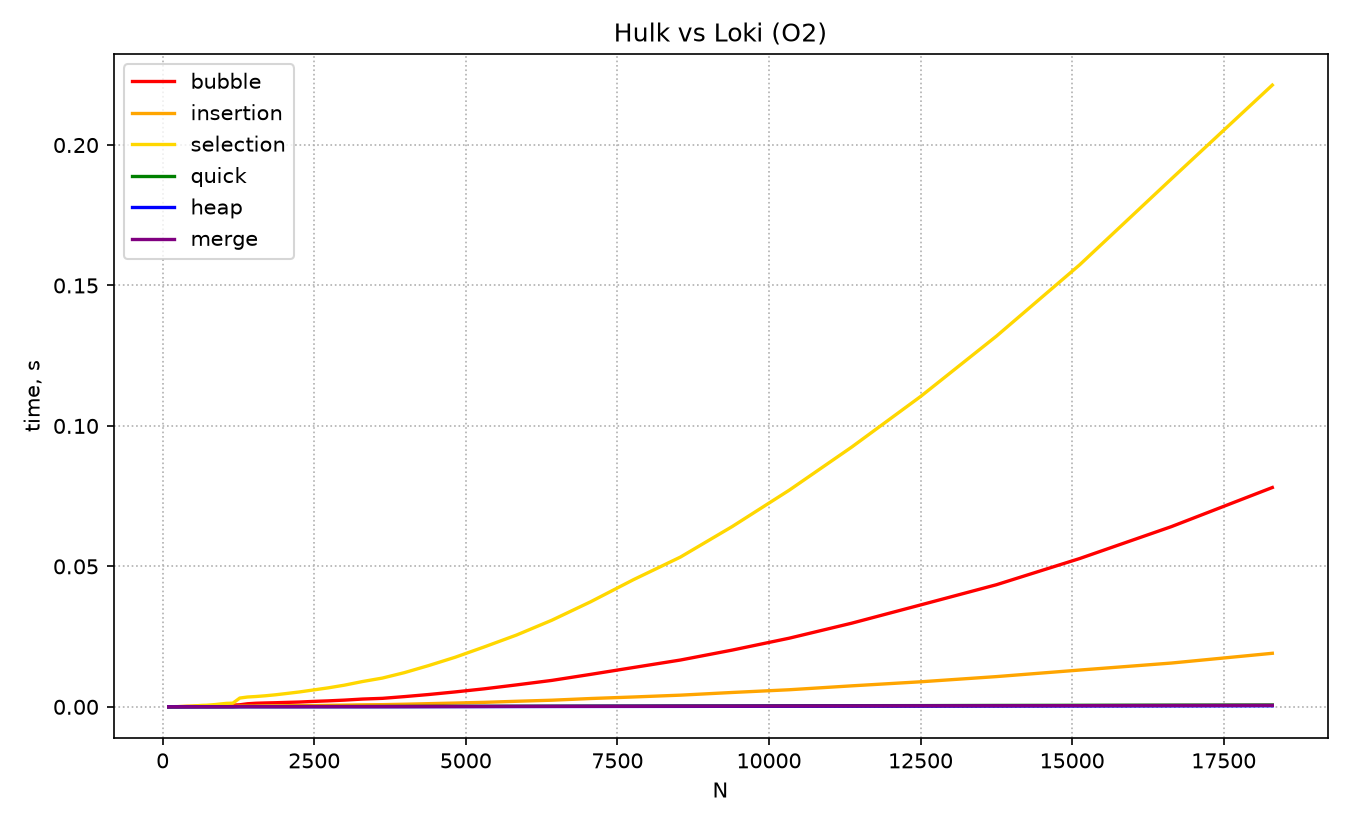

The file beside this chart, header and first rows:
n, bubble, insertion, selection, quick, heap, merge
100, 1.4e-05, 4e-06, 1.7e-05, 6e-06, 4e-06, 8e-06
110, 1.7e-05, 4e-06, 2.1e-05, 7e-06, 4e-06, 6e-06
121, 2.1e-05, 5e-06, 2.5e-05, 7e-06, 5e-06, 6e-06
133, 2.4e-05, 5e-06, 3.1e-05, 7e-06, 6e-06, 7e-06
146, 2.9e-05, 7e-06, 3.6e-05, 1e-05, 6e-06, 7e-06
160, 3.3e-05, 8e-06, 4.4e-05, 9e-06, 7e-06, 8e-06
176, 4.1e-05, 7e-06, 5.3e-05, 1.1e-05, 7e-06, 9e-06
193, 5e-05, 1.1e-05, 6.4e-05, 1.2e-05, 8e-06, 1e-05
212, 5.7e-05, 1.2e-05, 7.9e-05, 1e-05, 7e-06, 9e-06
233, 5.5e-05, 1.1e-05, 7.6e-05, 1.1e-05, 8e-06, 1e-05
256, 6.2e-05, 1.2e-05, 9.3e-05, 1.2e-05, 9e-06, 1e-05
281, 7.8e-05, 1.5e-05, 0.000111, 1.4e-05, 9e-06, 1.3e-05
309, 8.4e-05, 1.8e-05, 0.000136, 1.5e-05, 1.1e-05, 1.3e-05
339, 9.2e-05, 2.1e-05, 0.000164, 1.6e-05, 1.3e-05, 1.5e-05
372, 0.000111, 2.5e-05, 0.0002, 1.9e-05, 1.4e-05, 1.6e-05
409, 0.00014, 3e-05, 0.000211, 1.7e-05, 1.3e-05, 1.6e-05
449, 0.000144, 2.8e-05, 0.000246, 1.9e-05, 1.5e-05, 1.6e-05
493, 0.000153, 3.5e-05, 0.000298, 2.1e-05, 1.6e-05, 1.8e-05
542, 0.000194, 4e-05, 0.000364, 2.4e-05, 1.7e-05, 2.1e-05
596, 0.000223, 4.9e-05, 0.000441, 2.7e-05, 1.9e-05, 2.3e-05
655, 0.000261, 5.7e-05, 0.000529, 3e-05, 2.1e-05, 2.6e-05
720, 0.000299, 5.9e-05, 0.000559, 2.8e-05, 2.1e-05, 2.4e-05
792, 0.000306, 6.8e-05, 0.000679, 3.1e-05, 2.4e-05, 2.7e-05
871, 0.000365, 8.4e-05, 0.000823, 3.5e-05, 2.7e-05, 3e-05
958, 0.000436, 9.7e-05, 0.001031, 4e-05, 3e-05, 3.2e-05
1053, 0.000517, 0.000121, 0.001238, 4.3e-05, 3.3e-05, 3.6e-05
1158, 0.000611, 0.000146, 0.0013, 4.2e-05, 3.2e-05, 3.7e-05
1273, 0.000731, 0.000283, 0.003133, 8.6e-05, 4.8e-05, 7.2e-05
1400, 0.001094, 0.000288, 0.003496, 9.5e-05, 5.6e-05, 7.6e-05
1540, 0.001284, 0.000296, 0.003677, 9.2e-05, 5.1e-05, 7.2e-05
1694, 0.001383, 0.000314, 0.003938, 9.1e-05, 5.2e-05, 7.1e-05
1863, 0.001464, 0.000349, 0.004291, 8.8e-05, 5.1e-05, 6.9e-05
2049, 0.001585, 0.000395, 0.00476, 9.2e-05, 5.2e-05, 7.4e-05
2253, 0.001709, 0.000431, 0.00529, 9.7e-05, 5.2e-05, 7.3e-05
2478, 0.001925, 0.000462, 0.005984, 9.8e-05, 5.9e-05, 7.8e-05
2725, 0.002119, 0.000531, 0.006738, 9.8e-05, 5.5e-05, 7.8e-05
2997, 0.002392, 0.000607, 0.00771, 0.000104, 5.9e-05, 8.3e-05
3296, 0.002771, 0.000708, 0.009009, 0.000106, 6e-05, 8.3e-05
3625, 0.003023, 0.000775, 0.01024, 0.000116, 6.7e-05, 9e-05
3987, 0.00364, 0.000931, 0.01217, 0.000127, 7.2e-05, 9.9e-05
4385, 0.004382, 0.00113, 0.01468, 0.000144, 7.9e-05, 0.000119
4823, 0.005308, 0.001346, 0.01764, 0.000159, 9.2e-05, 0.000125
5305, 0.006417, 0.001601, 0.02133, 0.000178, 9.8e-05, 0.000138
5835, 0.007809, 0.001979, 0.02554, 0.000193, 0.000111, 0.000162
6418, 0.009409, 0.002361, 0.03082, 0.00022, 0.000125, 0.000173
7059, 0.01156, 0.002961, 0.0374, 0.000253, 0.000139, 0.000188
7764, 0.014, 0.003508, 0.04525, 0.000273, 0.000153, 0.000204
8540, 0.01667, 0.004158, 0.05332, 0.000307, 0.000165, 0.000235
9394, 0.0202, 0.005113, 0.06418, 0.000325, 0.000186, 0.000256
10333, 0.02443, 0.006082, 0.07711, 0.000377, 0.000211, 0.000285
11366, 0.02979, 0.007475, 0.09249, 0.000412, 0.000241, 0.000315
12502, 0.03628, 0.008918, 0.1105, 0.000437, 0.00026, 0.000355
13752, 0.04347, 0.01077, 0.132, 0.000499, 0.000286, 0.000386
15127, 0.05281, 0.0131, 0.1574, 0.000545, 0.000318, 0.000425
16639, 0.06417, 0.01559, 0.188, 0.000603, 0.000352, 0.000475
18302, 0.07808, 0.01906, 0.2213, 0.000652, 0.000389, 0.000526
